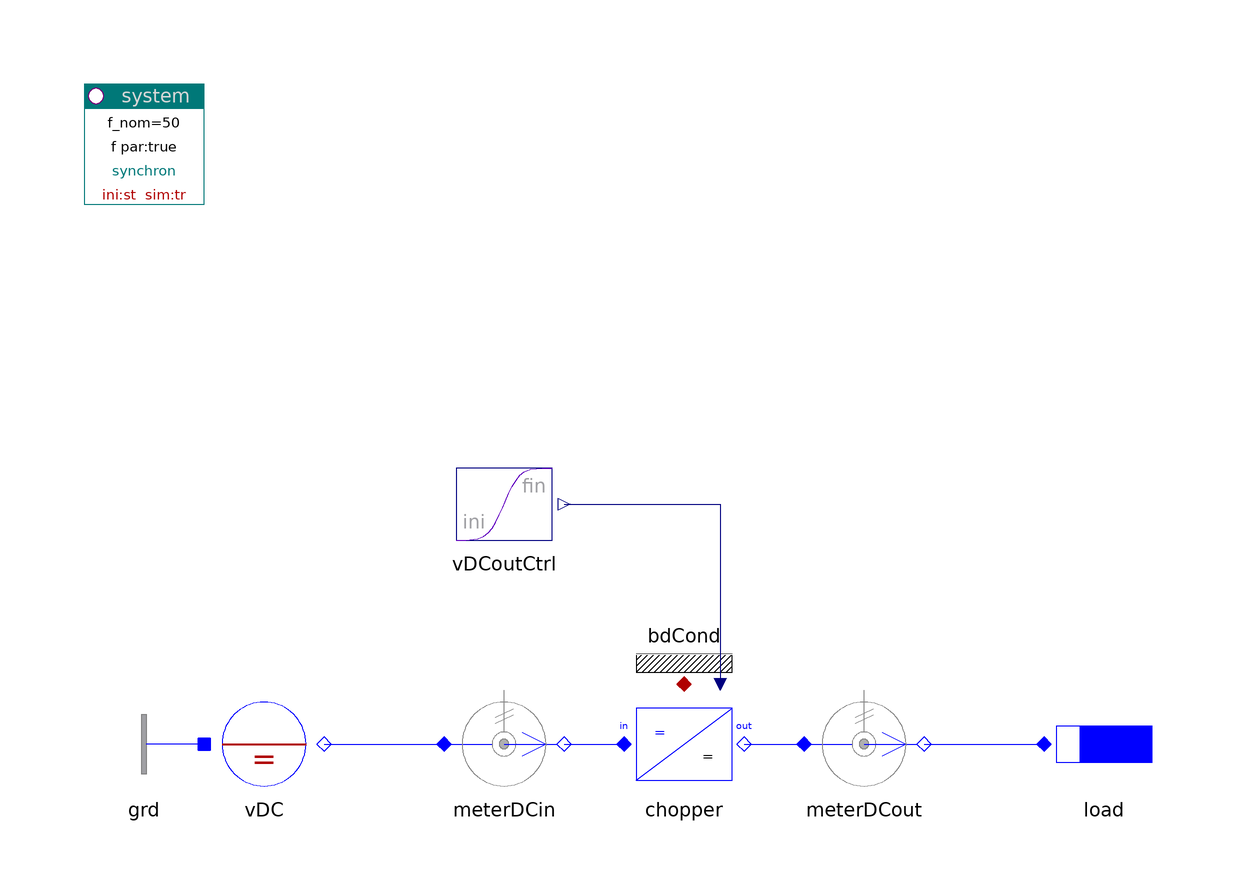

The component connection diagram of the Modelica model below, drawn from its own Placement and Line annotations.

model Chopper "Chopper"

    inner PowerSystems.System system(dynType=PowerSystems.Types.Dynamics.FixedInitial,
      refType=PowerSystems.Types.ReferenceFrame.Inertial)
      annotation (Placement(transformation(extent={{-100,80},{-80,100}})));
    PowerSystems.AC1ph_DC.Sources.DCvoltage vDC(V_nom=100)
          annotation (Placement(transformation(extent={{-80,-20},{-60,0}})));
    PowerSystems.AC1ph_DC.Sensors.PVImeter meterDCin(av=true, tcst=0.1,
      V_nom=100,
      S_nom=1e3)
      annotation (Placement(transformation(extent={{-40,-20},{-20,0}})));
    PowerSystems.AC1ph_DC.Inverters.Chopper chopper(redeclare model Chopper =
      PowerSystems.AC1ph_DC.Inverters.Components.ChopperModular(redeclare
            record Data =
               PowerSystems.Examples.Data.Semiconductors.IdealSC100V_10A))
      annotation (Placement(transformation(extent={{-10,-20},{10,0}})));
    PowerSystems.AC1ph_DC.Sensors.PVImeter meterDCout(av=true, tcst=0.1,
      V_nom=100,
      S_nom=1e3)
      annotation (Placement(transformation(extent={{20,-20},{40,0}})));
    PowerSystems.Blocks.Signals.Transient vDCoutCtrl(
      t_change=0,
      t_duration=0.2,
      s_start=0,
      s_end=0.7)                             annotation (Placement(
          transformation(extent={{-40,20},{-20,40}})));
    PowerSystems.AC1ph_DC.ImpedancesOneTerm.Inductor load(x=0.5, r=0.5,
      V_nom=100,
      S_nom=1e3)
      annotation (Placement(transformation(extent={{60,-20},{80,0}})));
    PowerSystems.AC1ph_DC.Nodes.GroundOne grd annotation (Placement(transformation(
            extent={{-80,-20},{-100,0}})));
    PowerSystems.Common.Thermal.BdCondV bdCond(m=2) annotation (Placement(
          transformation(extent={{-10,0},{10,20}})));

  equation
    connect(grd.term, vDC.neutral) annotation (Line(points={{-80,-10},{-80,-10}},
          color={0,0,255}));
    connect(vDC.term, meterDCin.term_p) annotation (Line(points={{-60,-10},{-40,
            -10}}, color={0,0,255}));
    connect(meterDCin.term_n, chopper.DCin) annotation (Line(points={{-20,-10},
            {-10,-10}}, color={0,0,255}));
    connect(chopper.DCout, meterDCout.term_p)
      annotation (Line(points={{10,-10},{20,-10}}, color={0,0,255}));
    connect(meterDCout.term_n, load.term)
      annotation (Line(points={{40,-10},{60,-10}}, color={0,0,255}));
    connect(vDCoutCtrl.y,chopper.vDC)  annotation (Line(points={{-20,30},{6,30},
            {6,0}}, color={0,0,127}));
    connect(chopper.heat, bdCond.heat)
      annotation (Line(points={{0,0},{0,0}}, color={176,0,0}));
    annotation (
      Documentation(
              info="<html>
<p>One quadrant chopper.</p>
<p><a href=\"modelica://PowerSystems.Examples.AC1ph_DC.Inverters\">up users guide</a></p>
</html>
"),   experiment(
        StopTime=0.2,
        Interval=0.2e-3));
  end Chopper;